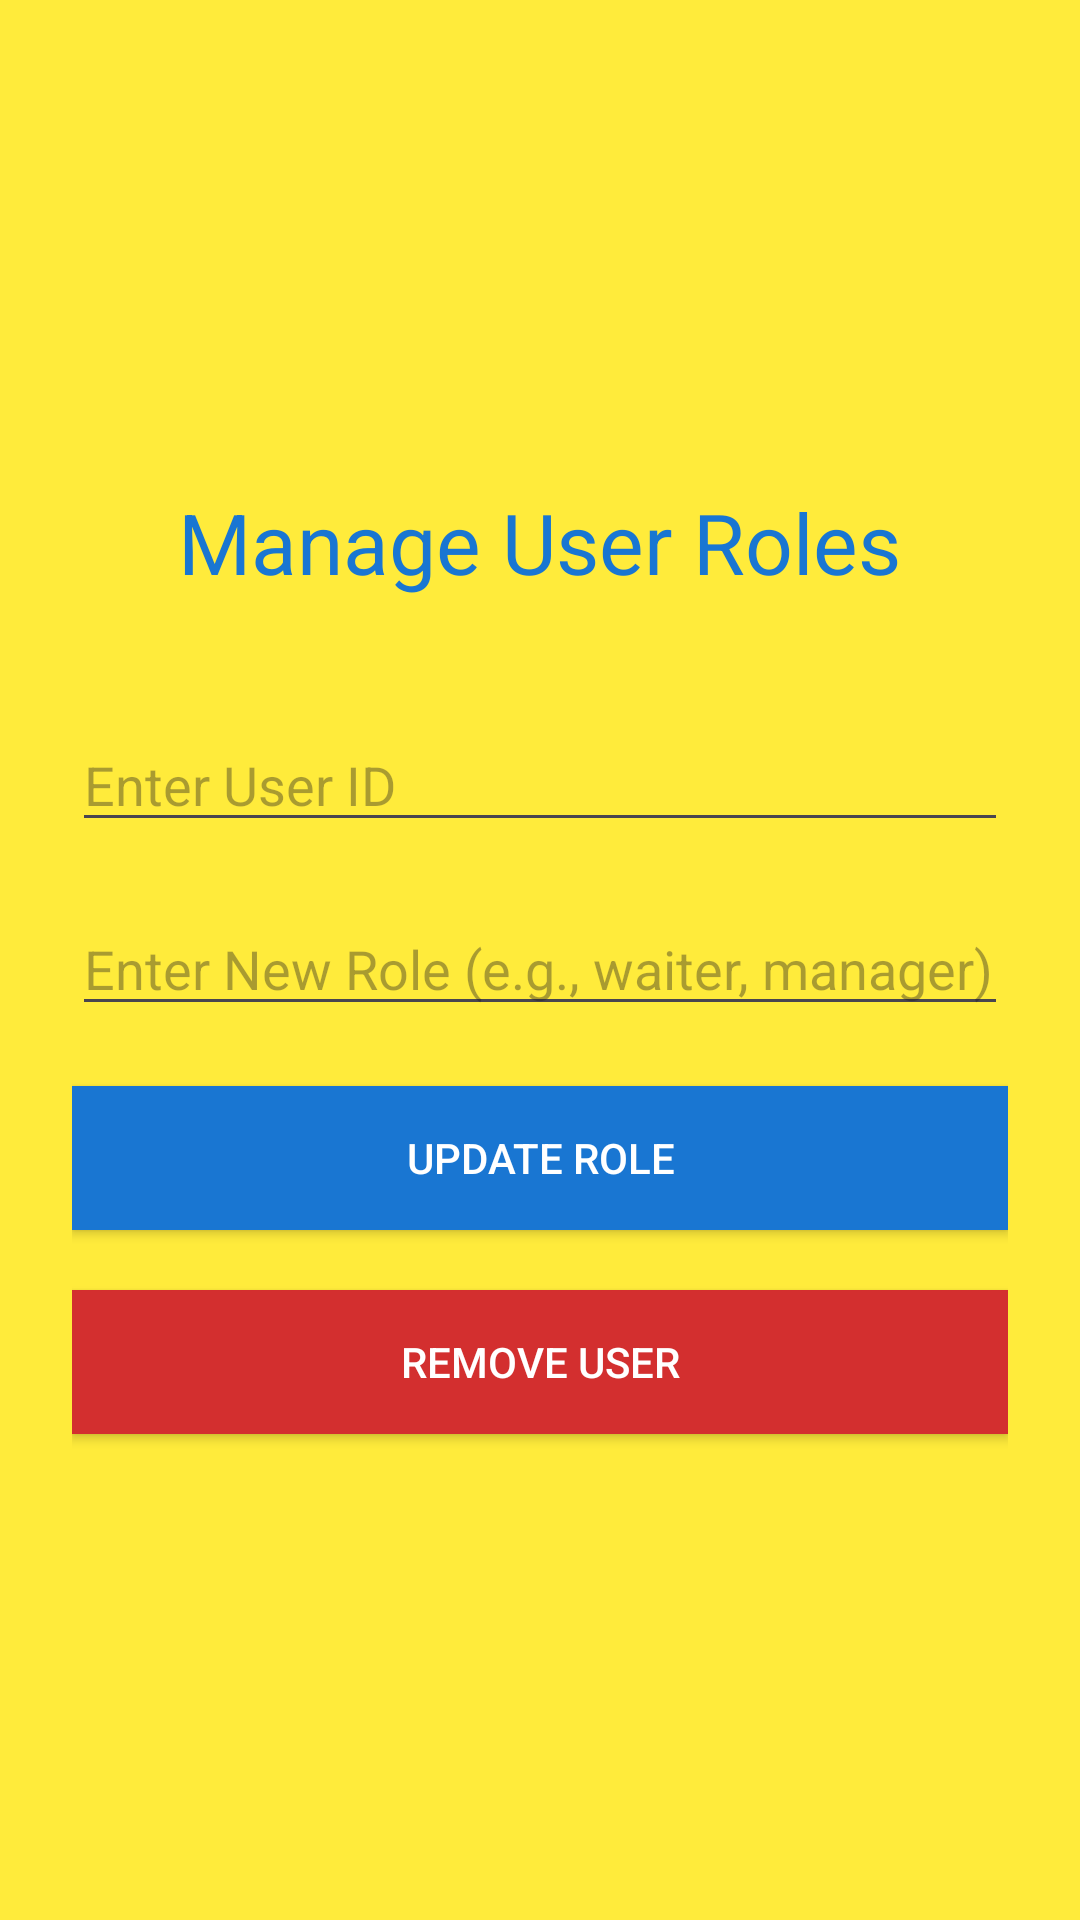

Reconstruct the res/layout file that produces this screen, plus the resources it refers to.
<!-- AndroidManifest.xml: application theme Theme.TasteHaven_Application -->
<!-- res/layout/activity_manager_role.xml -->
<?xml version="1.0" encoding="utf-8"?>
<LinearLayout xmlns:android="http://schemas.android.com/apk/res/android"
    android:orientation="vertical"
    android:padding="24dp"
    android:gravity="center"
    android:background="#FFEB3B"
    android:layout_width="match_parent"
    android:layout_height="match_parent">

    <TextView
        android:text="Manage User Roles"
        android:textSize="28sp"
        android:textColor="#1976D2"
        android:layout_width="wrap_content"
        android:layout_height="wrap_content"
        android:layout_marginBottom="40dp"
        android:layout_gravity="center"/>

    <EditText
        android:id="@+id/userIdInput"
        android:layout_width="match_parent"
        android:layout_height="wrap_content"
        android:hint="Enter User ID"
        android:layout_marginBottom="20dp"/>

    <EditText
        android:id="@+id/roleInput"
        android:layout_width="match_parent"
        android:layout_height="wrap_content"
        android:hint="Enter New Role (e.g., waiter, manager)"
        android:layout_marginBottom="20dp"/>

    <Button
        android:id="@+id/updateRoleButton"
        android:text="Update Role"
        android:textColor="#fff"
        android:background="#1976D2"
        android:layout_width="match_parent"
        android:layout_height="wrap_content"
        android:layout_marginBottom="20dp"/>

    <Button
        android:id="@+id/removeUserButton"
        android:text="Remove User"
        android:textColor="#fff"
        android:background="#D32F2F"
        android:layout_width="match_parent"
        android:layout_height="wrap_content"/>
</LinearLayout>
<!-- resources referenced by this layout -->
<resources>
  <style name="Theme.TasteHaven_Application" parent="Base.Theme.TasteHaven_Application" />
  <style name="Base.Theme.TasteHaven_Application" parent="Theme.Material3.DayNight.NoActionBar">
          
          
      </style>
</resources>
